3-way image classification set "imagens" from GitHub (Rout222/cafes); label vocabulary: bons, quebrados, sujeira.

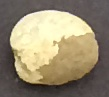
Label: bons

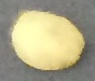
Label: bons

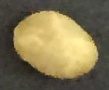
Label: bons

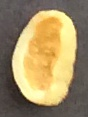
Label: quebrados

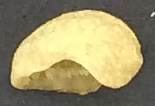
Label: quebrados

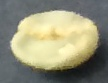
Label: bons
